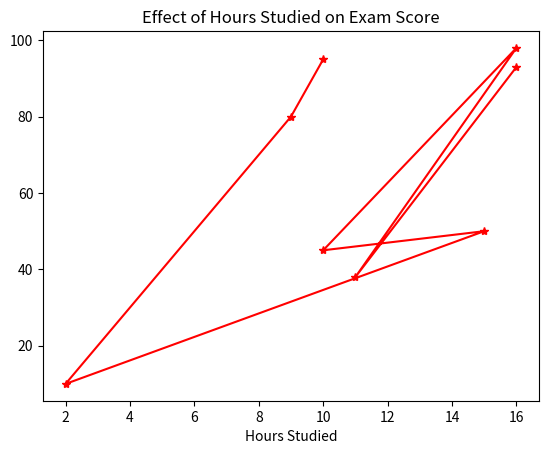

Write the Python code that produced this figure.
#!/usr/bin/env python
# coding: utf-8

import matplotlib.pyplot as plt

hours_studied=[10,9,2,15,10,16,11,16]
exam_scores=[95,80,10,50,45,98,38,93]
plt.plot(hours_studied,exam_scores,marker='*',color='red',linestyle='-')
plt.xlabel('Hours Studied')
plt.ylabel=('Score in Final Exam')
plt.title('Effect of Hours Studied on Exam Score')
plt.show()
